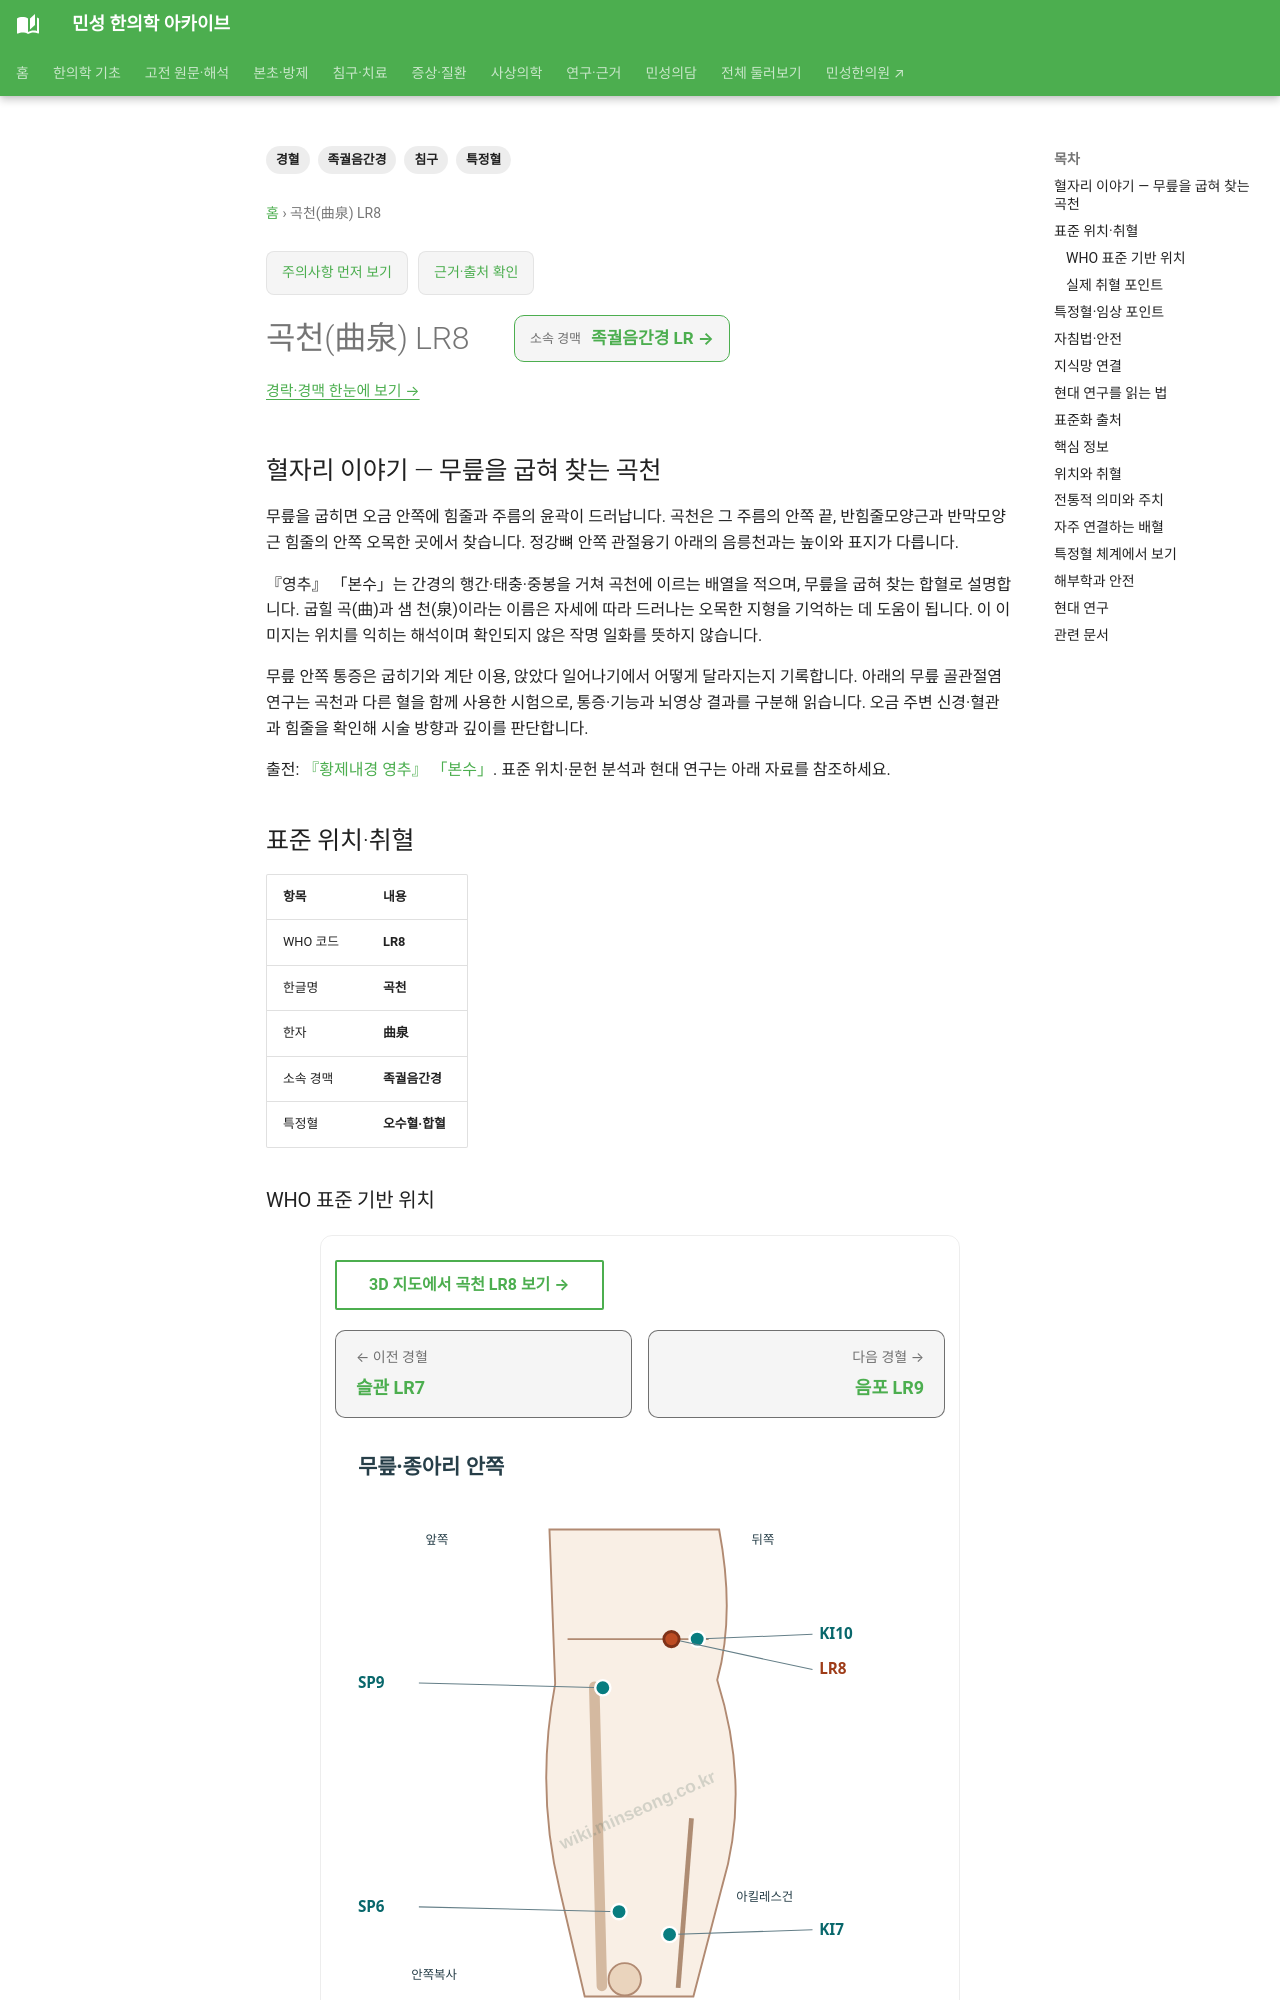

repository: joowon1111/minseong-korean-medicine-wiki · page: acupuncture/points/lr8-ququan/index.html · generator: mkdocs

---
title: 곡천(曲泉) LR8
description: 곡천 LR8의 위치, 소속 경맥, 특정혈 분류, 전통 주치, 임상 배혈, 해부학·안전성과 연구 방향을 정리합니다.
tags: [경혈, 족궐음간경, 특정혈, 침구]
---
# 곡천(曲泉) LR8

## 혈자리 이야기 — 무릎을 굽혀 찾는 곡천

무릎을 굽히면 오금 안쪽에 힘줄과 주름의 윤곽이 드러납니다. 곡천은 그 주름의 안쪽 끝, 반힘줄모양근과 반막모양근 힘줄의 안쪽 오목한 곳에서 찾습니다. 정강뼈 안쪽 관절융기 아래의 음릉천과는 높이와 표지가 다릅니다.

『영추』 「본수」는 간경의 행간·태충·중봉을 거쳐 곡천에 이르는 배열을 적으며, 무릎을 굽혀 찾는 합혈로 설명합니다. 굽힐 곡(曲)과 샘 천(泉)이라는 이름은 자세에 따라 드러나는 오목한 지형을 기억하는 데 도움이 됩니다. 이 이미지는 위치를 익히는 해석이며 확인되지 않은 작명 일화를 뜻하지 않습니다.

무릎 안쪽 통증은 굽히기와 계단 이용, 앉았다 일어나기에서 어떻게 달라지는지 기록합니다. 아래의 무릎 골관절염 연구는 곡천과 다른 혈을 함께 사용한 시험으로, 통증·기능과 뇌영상 결과를 구분해 읽습니다. 오금 주변 신경·혈관과 힘줄을 확인해 시술 방향과 깊이를 판단합니다.

출전: [『황제내경 영추』 「본수」](https://ctext.org/wiki.pl?chapter=287911&if=en). 표준 위치·문헌 분석과 현대 연구는 아래 자료를 참조하세요.

<!-- MS_ACUPOINT_ATLAS_43_START -->
## 표준 위치·취혈

| 항목 | 내용 |
|---|---|
| WHO 코드 | **LR8** |
| 한글명 | **곡천** |
| 한자 | **曲泉** |
| 소속 경맥 | **족궐음간경** |
| 특정혈 | **오수혈·합혈** |

### WHO 표준 기반 위치

무릎 안쪽면, 오금주름(popliteal crease)의 안쪽끝에 해당되며, 무릎을 굽혔을 때, 다리오금주름 안쪽끝에서 가장 두드러지는 반힘줄모양근힘줄(semitendinosus tendon)과 반막모양근힘줄(semimembranosus tendon)의 안쪽 오목한 곳에 취혈함.

### 실제 취혈 포인트

골성·근건·피부 표지와 인접 경혈의 상대 위치를 함께 확인해 취혈합니다.

## 특정혈·임상 포인트

**오수혈·합혈**

## 자침법·안전

- 0.3～0.8寸 直刺

- 斜刺 1～1.5寸

자침 깊이와 방향은 체형과 주변 혈관·신경·장기 위치를 고려해 조절하며 의료전문가의 판단이 필요합니다.
